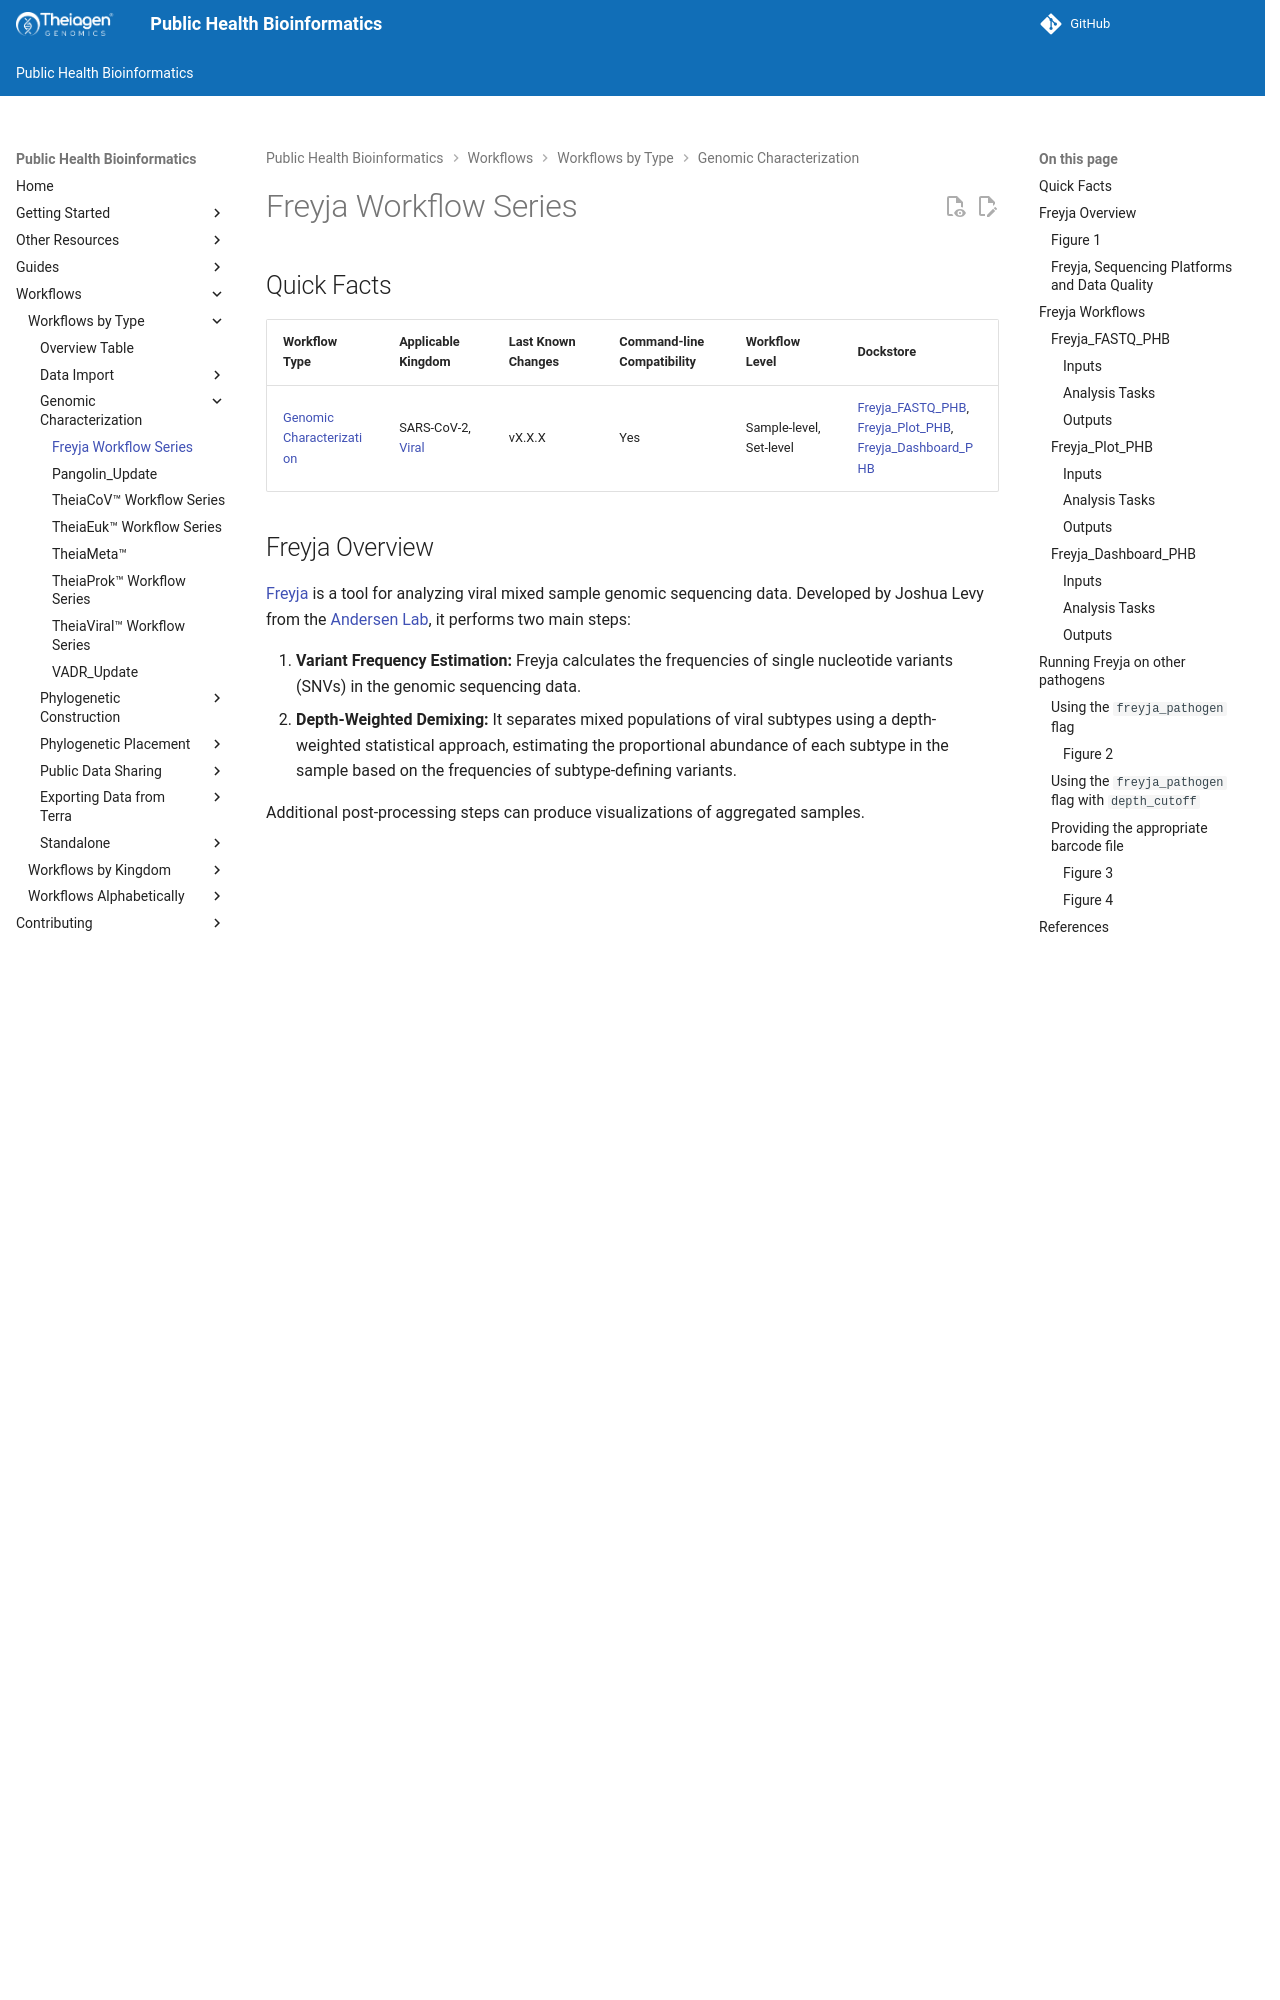

repository: theiagen/public_health_bioinformatics · page: main/workflows/genomic_characterization/freyja/index.html · generator: mkdocs

# Freyja Workflow Series

## Quick Facts

{{ render_tsv_table("docs/assets/tables/all_workflows.tsv", sort_by="Name", filters={"Name": "[**Freyja Workflow Series**](../workflows/genomic_characterization/freyja.md)"}, columns=["Workflow Type", "Applicable Kingdom", "Last Known Changes", "Command-line Compatibility","Workflow Level", "Dockstore"]) }}
